Photos from the image-classification dataset "Borders" in the GitHub repository frankbydefault/tumor-detector-notebook. Its 4 classes are: glioma, meningioma, no tumor, pituitary tumor.

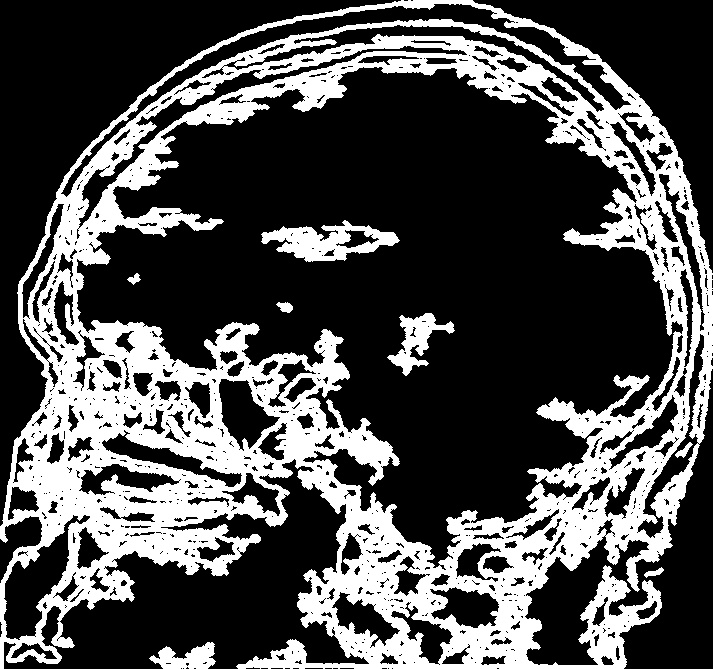
Label: pituitary tumor

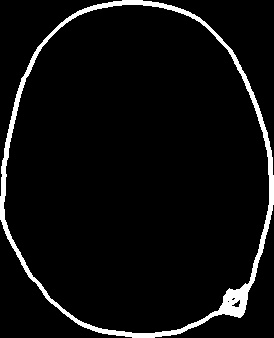
Label: no tumor

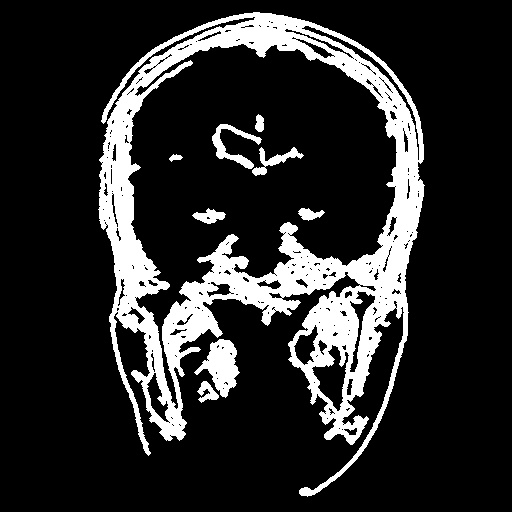
Label: glioma

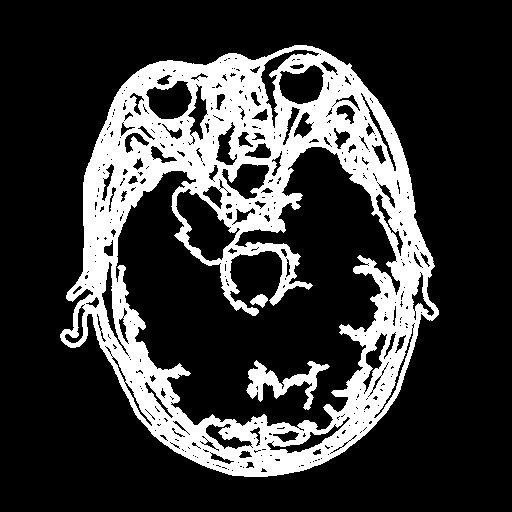
Label: meningioma

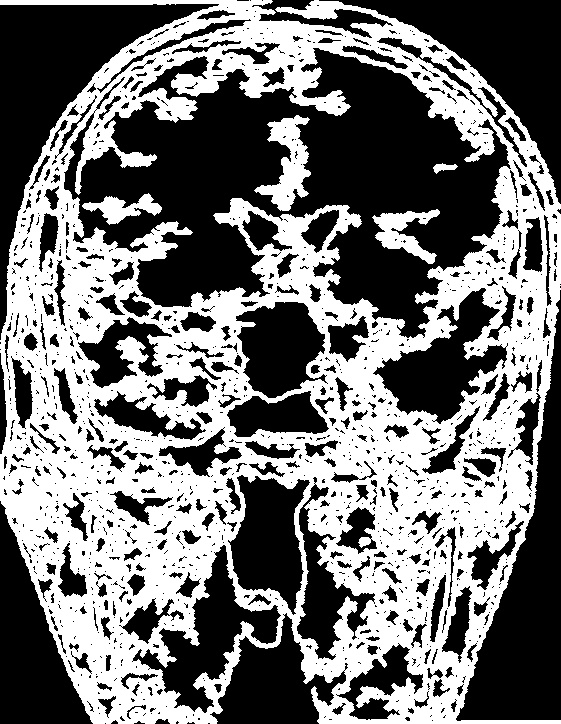
Label: meningioma

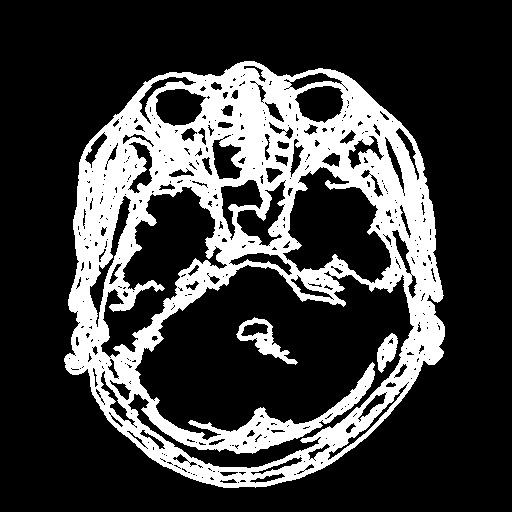
Label: pituitary tumor
